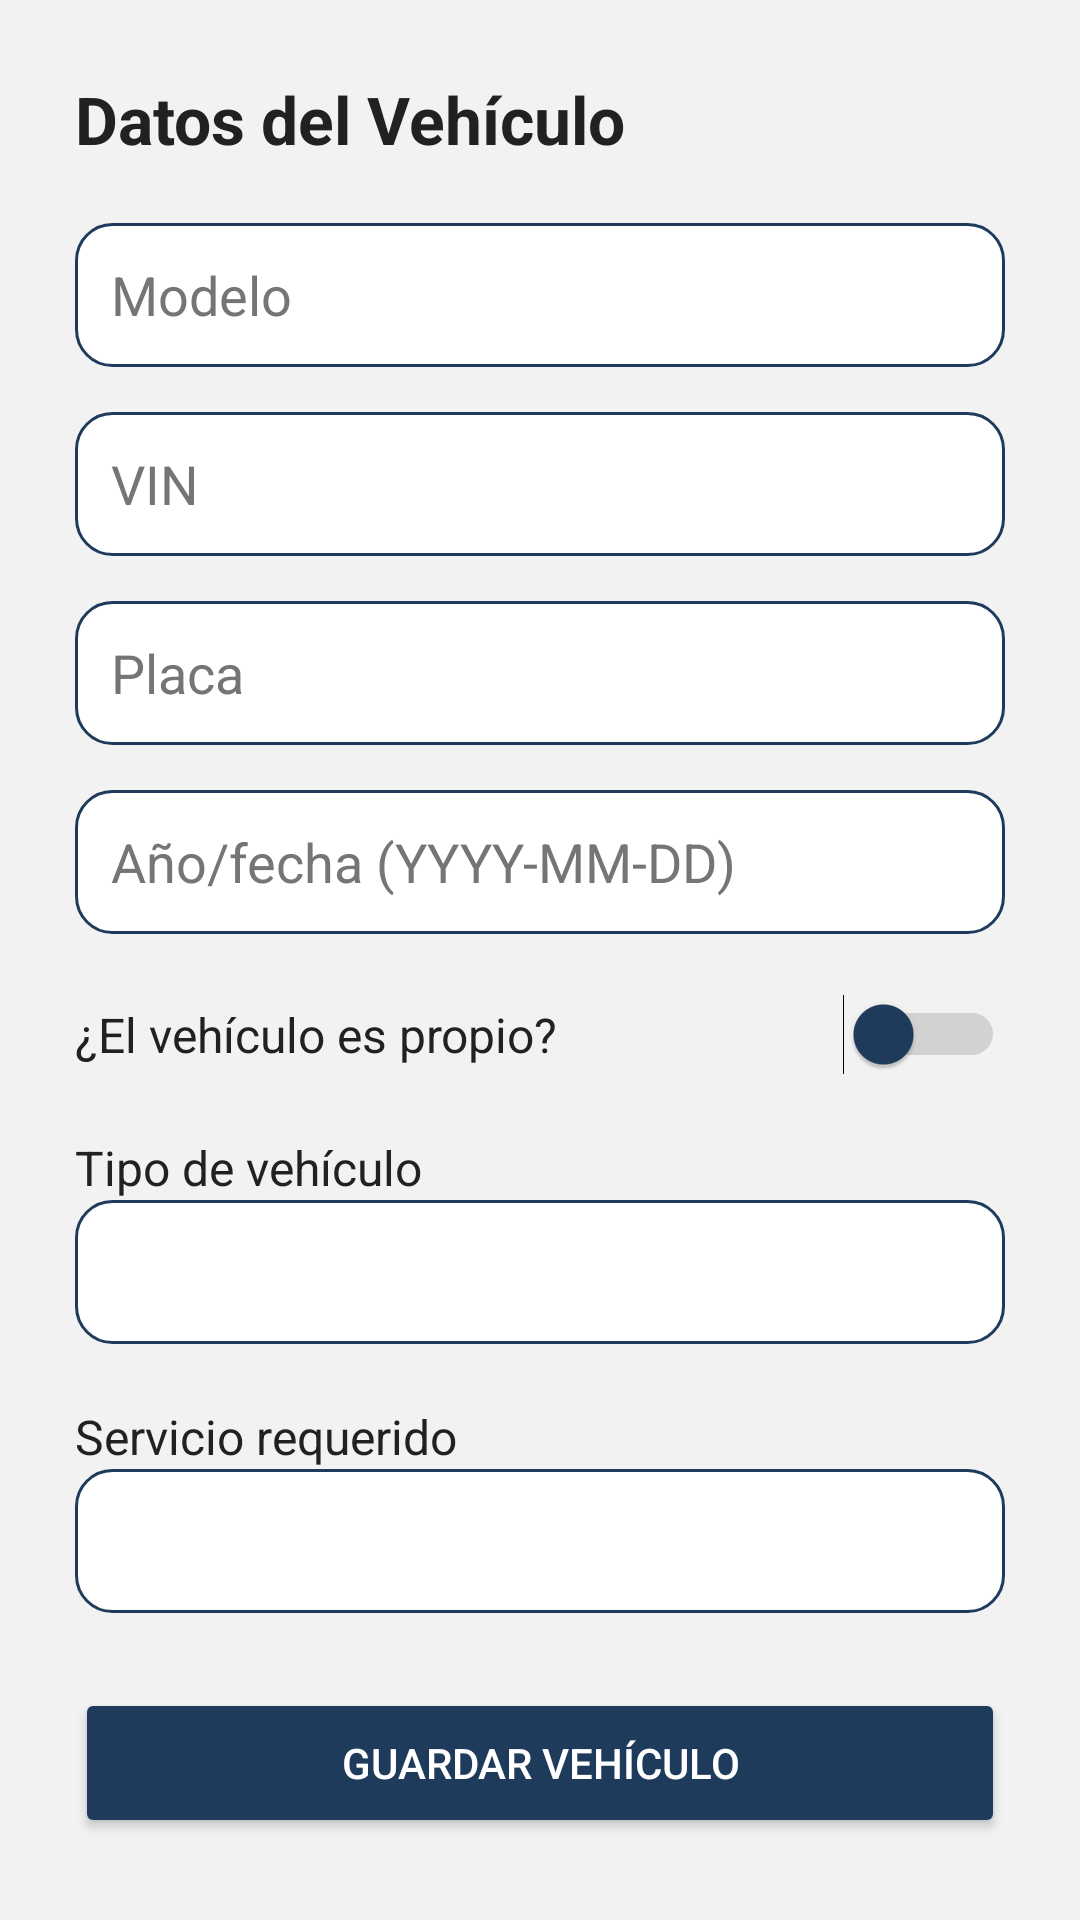

Reconstruct the res/layout file that produces this screen, plus the resources it refers to.
<!-- AndroidManifest.xml: application theme Theme.Azamar -->
<!-- res/layout/activity_vehiculo.xml -->
<?xml version="1.0" encoding="utf-8"?>
<ScrollView xmlns:android="http://schemas.android.com/apk/res/android"
    xmlns:app="http://schemas.android.com/apk/res-auto"
    android:layout_width="match_parent"
    android:layout_height="match_parent"
    android:background="@color/fondo_principal">

    <LinearLayout
        android:orientation="vertical"
        android:padding="25dp"
        android:layout_width="match_parent"
        android:layout_height="wrap_content">

        <TextView
            android:id="@+id/txtVehiculoTitulo"
            android:layout_width="wrap_content"
            android:layout_height="wrap_content"
            android:text="Datos del Vehículo"
            android:textSize="22sp"
            android:textStyle="bold"
            android:textColor="@color/texto_principal"
            android:layout_marginBottom="20dp" />

        <EditText
            android:id="@+id/editModelo"
            android:layout_width="match_parent"
            android:layout_height="48dp"
            android:hint="Modelo"
            android:textColor="@color/texto_principal"
            android:textColorHint="@color/texto_secundario"
            android:background="@drawable/rounded_input"
            android:padding="12dp" />

        <EditText
            android:id="@+id/editVin"
            android:layout_width="match_parent"
            android:layout_height="48dp"
            android:hint="VIN"
            android:layout_marginTop="15dp"
            android:textColor="@color/texto_principal"
            android:textColorHint="@color/texto_secundario"
            android:background="@drawable/rounded_input"
            android:padding="12dp" />

        <EditText
            android:id="@+id/editPlaca"
            android:layout_width="match_parent"
            android:layout_height="48dp"
            android:hint="Placa"
            android:layout_marginTop="15dp"
            android:textColor="@color/texto_principal"
            android:textColorHint="@color/texto_secundario"
            android:background="@drawable/rounded_input"
            android:padding="12dp" />

        <EditText
            android:id="@+id/editFechaVehiculo"
            android:layout_width="match_parent"
            android:layout_height="48dp"
            android:hint="Año/fecha (YYYY-MM-DD)"
            android:layout_marginTop="15dp"
            android:textColor="@color/texto_principal"
            android:textColorHint="@color/texto_secundario"
            android:background="@drawable/rounded_input"
            android:padding="12dp" />

        <LinearLayout
            android:orientation="horizontal"
            android:layout_width="match_parent"
            android:layout_height="wrap_content"
            android:layout_marginTop="20dp"
            android:gravity="center_vertical">

            <TextView
                android:layout_width="0dp"
                android:layout_height="wrap_content"
                android:layout_weight="1"
                android:text="¿El vehículo es propio?"
                android:textSize="16sp"
                android:textColor="@color/texto_principal" />

            <Switch
                android:id="@+id/switchVehiculoPropio"
                android:layout_width="wrap_content"
                android:layout_height="wrap_content"
                android:thumbTint="@color/boton_principal"
                android:trackTint="@color/texto_secundario" />
        </LinearLayout>

        <TextView
            android:layout_width="wrap_content"
            android:layout_height="wrap_content"
            android:text="Tipo de vehículo"
            android:textSize="16sp"
            android:textColor="@color/texto_principal"
            android:layout_marginTop="20dp" />

        <Spinner
            android:id="@+id/spinnerTipoVehiculo"
            android:layout_width="match_parent"
            android:layout_height="48dp"
            android:background="@drawable/rounded_input"
            android:padding="8dp" />

        <TextView
            android:layout_width="wrap_content"
            android:layout_height="wrap_content"
            android:text="Servicio requerido"
            android:textSize="16sp"
            android:textColor="@color/texto_principal"
            android:layout_marginTop="20dp" />

        <Spinner
            android:id="@+id/spinnerServicio"
            android:layout_width="match_parent"
            android:layout_height="48dp"
            android:background="@drawable/rounded_input"
            android:padding="8dp" />

        <Button
            android:id="@+id/btnGuardar"
            android:layout_width="match_parent"
            android:layout_height="50dp"
            android:text="Guardar vehículo"
            android:layout_marginTop="25dp"
            android:backgroundTint="@color/boton_principal"
            android:textColor="@color/texto_on_dark"
            app:cornerRadius="8dp" />

    </LinearLayout>

</ScrollView>
<!-- resources referenced by this layout -->
<resources>
  <color name="boton_principal">@color/azul_medio</color>
  <color name="fondo_principal">@color/gris_fondo</color>
  <color name="texto_on_dark">#FFFFFF</color>
  <color name="texto_principal">#212121</color>
  <color name="texto_secundario">#757575</color>
  <!-- drawable rounded_input (drawable) -->
  <?xml version="1.0" encoding="utf-8"?>
  <shape xmlns:android="http://schemas.android.com/apk/res/android">
      <solid android:color="@color/superficie_card"/>
  
      <corners android:radius="12dp"/>
  
      <stroke
          android:width="1dp"
          android:color="@color/icono_activo"/>
  </shape>
  <style name="Theme.Azamar" parent="Theme.Material3.DayNight.NoActionBar">
  
          <item name="colorPrimary">@color/header_barra</item>
          <item name="colorOnPrimary">@color/texto_on_dark</item>
  
          <item name="colorSecondary">@color/acento_ambar</item>
          <item name="colorOnSecondary">#000000</item>
  
          <item name="android:windowBackground">@color/fondo_principal</item>
  
          <item name="android:statusBarColor">@color/header_barra</item>
          <item name="android:navigationBarColor">@color/fondo_principal</item>
  
          <item name="android:windowLightStatusBar">false</item>
  
      </style>
  <color name="azul_medio">#1F3B5C</color>
  <color name="gris_fondo">#F2F2F2</color>
  <color name="superficie_card">@color/blanco</color>
  <color name="icono_activo">@color/azul_medio</color>
  <color name="header_barra">@color/azul_medio</color>
  <color name="acento_ambar">@color/ambar</color>
  <color name="blanco">#FFFFFF</color>
  <color name="ambar">#FFB800</color>
</resources>
